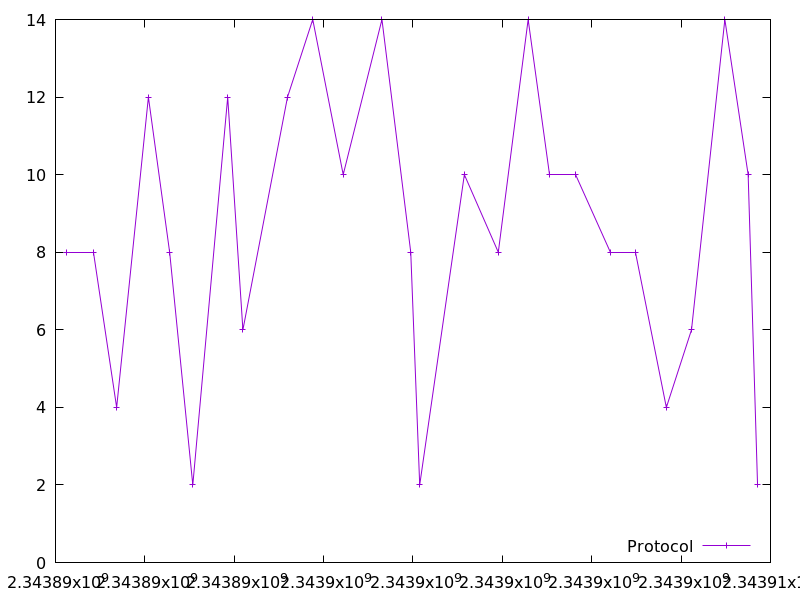

The table this chart was drawn from, first rows:
2343890246.34392, 8.0
2343890855, 8.0
2343891368, 4.0
2343892079, 12.0
2343892554, 8.0
2343893073, 2.0
2343893854, 12.0
2343894194, 6.0
2343895192, 12.0
2343895757, 14.0
2343896438, 10.0
2343897306, 14.0
2343897951, 8.0
2343898150, 2.0
2343899150, 10.0
2343899909, 8.0
2343900577, 14.0
2343901056, 10.0
2343901629, 10.0
2343902421, 8.0
2343902971, 8.0
2343903670, 4.0
2343904233, 6.0
2343904979, 14.0
2343905501, 10.0
2343905711, 2.0
